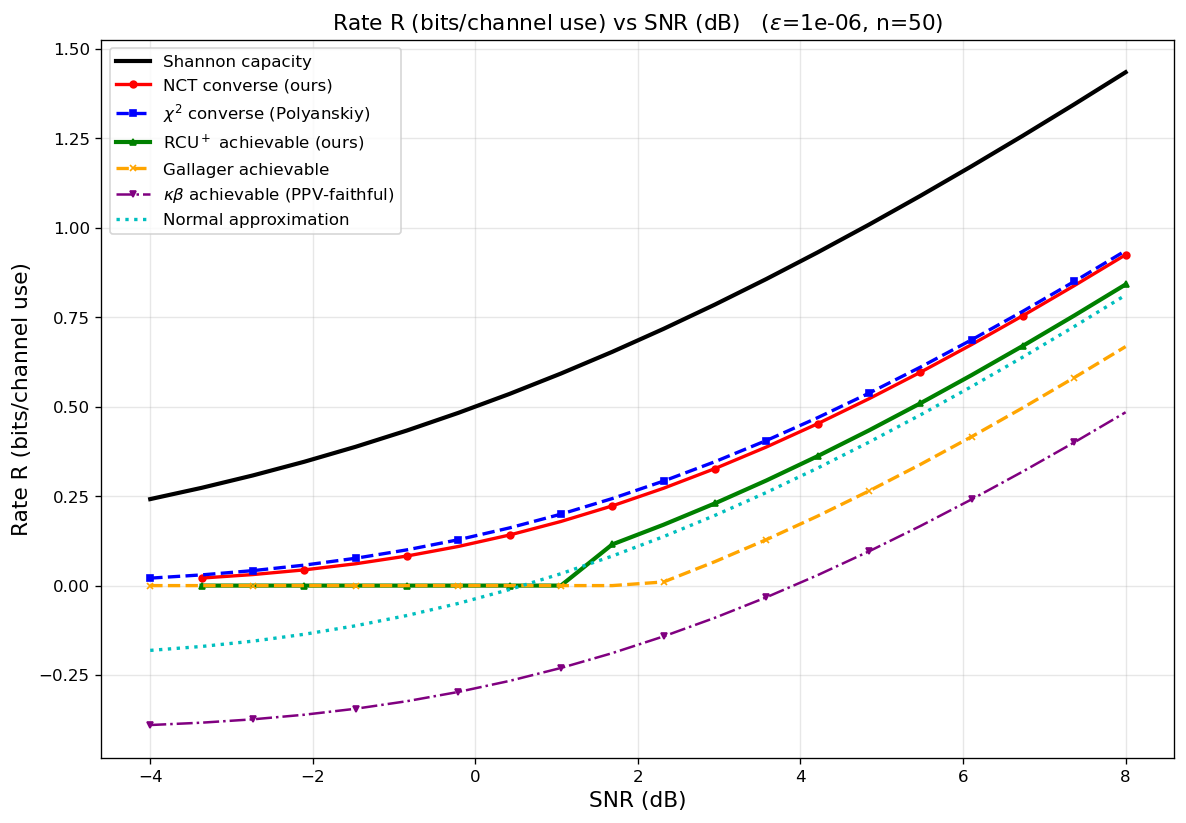

The table this chart was drawn from, first rows:
curve, epsilon, n, snr_db, rate_bits
Shannon capacity, 1e-06, 50, -4, 0.2417
Shannon capacity, 1e-06, 50, -3.368, 0.2732
Shannon capacity, 1e-06, 50, -2.737, 0.3079
Shannon capacity, 1e-06, 50, -2.105, 0.3461
Shannon capacity, 1e-06, 50, -1.474, 0.3879
Shannon capacity, 1e-06, 50, -0.8421, 0.4335
Shannon capacity, 1e-06, 50, -0.2105, 0.4827
Shannon capacity, 1e-06, 50, 0.4211, 0.5358
Shannon capacity, 1e-06, 50, 1.053, 0.5927
Shannon capacity, 1e-06, 50, 1.684, 0.6533
Shannon capacity, 1e-06, 50, 2.316, 0.7177
Shannon capacity, 1e-06, 50, 2.947, 0.7855
Shannon capacity, 1e-06, 50, 3.579, 0.8568
Shannon capacity, 1e-06, 50, 4.211, 0.9313
Shannon capacity, 1e-06, 50, 4.842, 1.009
Shannon capacity, 1e-06, 50, 5.474, 1.089
Shannon capacity, 1e-06, 50, 6.105, 1.172
Shannon capacity, 1e-06, 50, 6.737, 1.258
Shannon capacity, 1e-06, 50, 7.368, 1.345
Shannon capacity, 1e-06, 50, 8, 1.435
NCT converse (ours), 1e-06, 50, -3.368, 0.02104
NCT converse (ours), 1e-06, 50, -2.737, 0.03081
NCT converse (ours), 1e-06, 50, -2.105, 0.04392
NCT converse (ours), 1e-06, 50, -1.474, 0.06101
NCT converse (ours), 1e-06, 50, -0.8421, 0.08264
NCT converse (ours), 1e-06, 50, -0.2105, 0.1093
NCT converse (ours), 1e-06, 50, 0.4211, 0.1414
NCT converse (ours), 1e-06, 50, 1.053, 0.1792
NCT converse (ours), 1e-06, 50, 1.684, 0.2228
NCT converse (ours), 1e-06, 50, 2.316, 0.2721
NCT converse (ours), 1e-06, 50, 2.947, 0.327
NCT converse (ours), 1e-06, 50, 3.579, 0.3872
NCT converse (ours), 1e-06, 50, 4.211, 0.4524
NCT converse (ours), 1e-06, 50, 4.842, 0.5222
NCT converse (ours), 1e-06, 50, 5.474, 0.5961
NCT converse (ours), 1e-06, 50, 6.105, 0.6737
NCT converse (ours), 1e-06, 50, 6.737, 0.7546
NCT converse (ours), 1e-06, 50, 7.368, 0.8384
NCT converse (ours), 1e-06, 50, 8, 0.9247
$\chi^2$ converse (Polyanskiy), 1e-06, 50, -4, 0.02083
$\chi^2$ converse (Polyanskiy), 1e-06, 50, -3.368, 0.02988
$\chi^2$ converse (Polyanskiy), 1e-06, 50, -2.737, 0.04182
$\chi^2$ converse (Polyanskiy), 1e-06, 50, -2.105, 0.05716
$\chi^2$ converse (Polyanskiy), 1e-06, 50, -1.474, 0.07638
$\chi^2$ converse (Polyanskiy), 1e-06, 50, -0.8421, 0.09991
$\chi^2$ converse (Polyanskiy), 1e-06, 50, -0.2105, 0.1281
$\chi^2$ converse (Polyanskiy), 1e-06, 50, 0.4211, 0.1613
$\chi^2$ converse (Polyanskiy), 1e-06, 50, 1.053, 0.1997
$\chi^2$ converse (Polyanskiy), 1e-06, 50, 1.684, 0.2433
$\chi^2$ converse (Polyanskiy), 1e-06, 50, 2.316, 0.2922
$\chi^2$ converse (Polyanskiy), 1e-06, 50, 2.947, 0.3463
$\chi^2$ converse (Polyanskiy), 1e-06, 50, 3.579, 0.4054
$\chi^2$ converse (Polyanskiy), 1e-06, 50, 4.211, 0.4693
$\chi^2$ converse (Polyanskiy), 1e-06, 50, 4.842, 0.5378
$\chi^2$ converse (Polyanskiy), 1e-06, 50, 5.474, 0.6104
$\chi^2$ converse (Polyanskiy), 1e-06, 50, 6.105, 0.6869
$\chi^2$ converse (Polyanskiy), 1e-06, 50, 6.737, 0.7669
$\chi^2$ converse (Polyanskiy), 1e-06, 50, 7.368, 0.8501
$\chi^2$ converse (Polyanskiy), 1e-06, 50, 8, 0.9361
RCU$^+$ achievable (ours), 1e-06, 50, -3.368, 0
... 78 more rows
